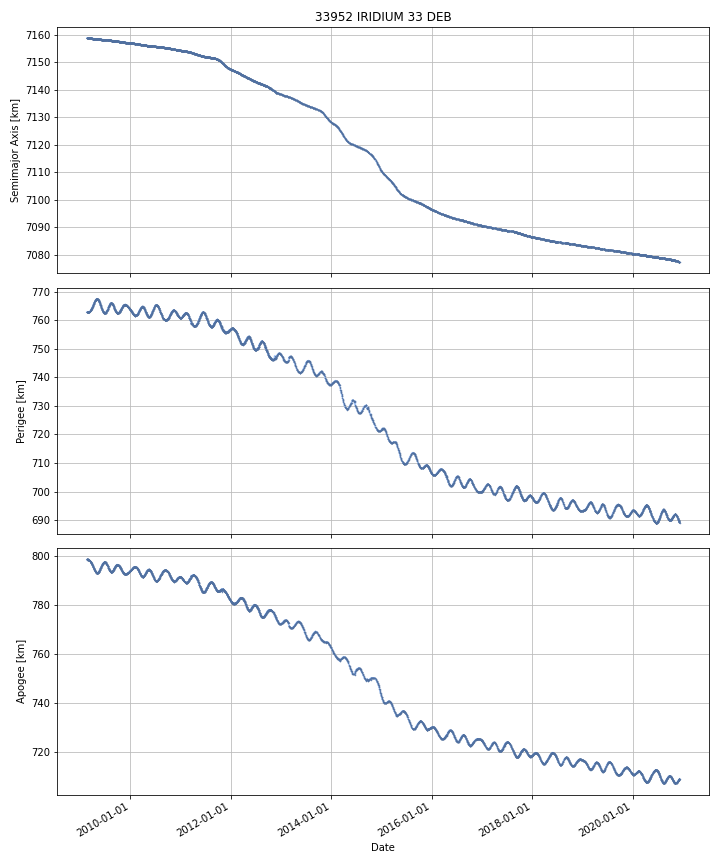

Values plotted in this chart, from the file beside it:
DATE, SEMIMAJOR_AXIS, PERIAPSIS, APOAPSIS, DOT_SEMIMAJOR_AXIS, DOT_PERIAPSIS, DOT_APOAPSIS
2009-02-21, 7159, 762.8, 798.4, , , 
2009-02-22, 7159, 762.8, 798.5, -0.003978, -0.05273, 0.04478
2009-02-23, 7159, 762.8, 798.5, -0.003958, -0.01804, 0.01012
2009-02-24, 7159, 762.8, 798.5, -0.00344, -0.008128, 0.001249
2009-02-25, 7159, 762.8, 798.5, -0.004396, 0.005287, -0.01408
2009-02-26, 7159, 762.8, 798.5, -0.004569, -0.00885, -0.0002872
2009-02-27, 7159, 762.8, 798.5, -0.004016, -0.007957, -7.442176524818933e-05
2009-02-28, 7159, 762.7, 798.5, -0.004276, -0.014, 0.005452
2009-03-01, 7159, 762.8, 798.4, -0.004923, 0.0213, -0.03114
2009-03-02, 7159, 762.8, 798.4, -0.004797, 0.002241, -0.01183
2009-03-03, 7159, 762.8, 798.4, -0.00375, 0.01667, -0.02417
2009-03-04, 7159, 762.8, 798.4, -0.004343, 0.002201, -0.01089
2009-03-05, 7159, 762.8, 798.4, -0.00458, 0.0006321, -0.009792
2009-03-06, 7159, 762.8, 798.4, -0.004187, 0.02409, -0.03246
2009-03-07, 7159, 762.9, 798.3, -0.002928, 0.05056, -0.05642
2009-03-08, 7159, 762.9, 798.3, -0.00406, 0.01648, -0.0246
2009-03-09, 7159, 762.9, 798.2, -0.00452, 0.03071, -0.03975
2009-03-10, 7159, 763, 798.2, -0.004662, 0.0477, -0.05703
2009-03-11, 7159, 763, 798.1, -0.003752, 0.04835, -0.05585
2009-03-12, 7159, 763, 798.1, -0.004688, 0.04382, -0.0532
2009-03-13, 7159, 763.1, 798, -0.00477, 0.05053, -0.06007
2009-03-14, 7159, 763.1, 798, -0.004701, 0.02872, -0.03812
2009-03-15, 7159, 763.2, 797.9, -0.004878, 0.07496, -0.08472
2009-03-16, 7159, 763.3, 797.8, -0.005411, 0.07606, -0.08689
2009-03-17, 7159, 763.3, 797.7, -0.005034, 0.0472, -0.05727
2009-03-18, 7159, 763.4, 797.7, -0.004901, 0.04999, -0.0598
2009-03-19, 7159, 763.4, 797.6, -0.005051, 0.07779, -0.08789
2009-03-20, 7159, 763.5, 797.5, -0.004973, 0.06182, -0.07176
2009-03-21, 7159, 763.6, 797.4, -0.004818, 0.08081, -0.09045
2009-03-22, 7159, 763.7, 797.3, -0.0037, 0.1158, -0.1232
2009-03-23, 7159, 763.8, 797.2, -0.004779, 0.1019, -0.1115
2009-03-24, 7159, 763.9, 797.1, -0.005227, 0.05041, -0.06087
2009-03-25, 7159, 763.9, 797.1, -0.004736, 0.0611, -0.07057
2009-03-26, 7159, 764, 796.9, -0.005357, 0.128, -0.1387
2009-03-27, 7159, 764.1, 796.9, -0.006059, 0.05386, -0.06598
2009-03-28, 7159, 764.2, 796.8, -0.005537, 0.05537, -0.06645
2009-03-29, 7159, 764.3, 796.7, -0.005155, 0.1164, -0.1267
2009-03-30, 7159, 764.4, 796.6, -0.0053, 0.07925, -0.08985
2009-03-31, 7159, 764.5, 796.5, -0.004753, 0.109, -0.1185
2009-04-01, 7159, 764.6, 796.3, -0.004849, 0.1142, -0.1239
2009-04-02, 7159, 764.7, 796.2, -0.00439, 0.125, -0.1338
2009-04-03, 7159, 764.8, 796.1, -0.004652, 0.1031, -0.1124
2009-04-04, 7159, 765, 795.9, -0.00482, 0.1538, -0.1635
2009-04-05, 7159, 765.1, 795.8, -0.004744, 0.1122, -0.1217
2009-04-06, 7159, 765.2, 795.7, -0.005075, 0.1425, -0.1527
2009-04-07, 7159, 765.3, 795.6, -0.005155, 0.07843, -0.08874
2009-04-08, 7159, 765.4, 795.4, -0.005378, 0.1443, -0.155
2009-04-09, 7159, 765.5, 795.3, -0.005069, 0.1074, -0.1176
2009-04-10, 7159, 765.6, 795.2, -0.005137, 0.09331, -0.1036
2009-04-11, 7159, 765.7, 795.1, -0.004841, 0.09737, -0.1071
2009-04-12, 7159, 765.8, 795, -0.005349, 0.1119, -0.1226
2009-04-13, 7159, 766, 794.8, -0.005328, 0.1083, -0.119
2009-04-14, 7159, 766.1, 794.7, -0.005514, 0.1004, -0.1114
2009-04-15, 7159, 766.2, 794.6, -0.005276, 0.1162, -0.1267
2009-04-16, 7159, 766.2, 794.5, -0.00535, 0.07499, -0.08569
2009-04-17, 7159, 766.4, 794.3, -0.005846, 0.1761, -0.1878
2009-04-18, 7159, 766.5, 794.2, -0.005429, 0.1062, -0.117
2009-04-19, 7158, 766.6, 794.1, -0.005506, 0.08385, -0.09487
2009-04-20, 7158, 766.7, 794, -0.00597, 0.0792, -0.09114
2009-04-21, 7158, 766.8, 793.9, -0.007004, 0.1034, -0.1174
... 4,247 more rows
